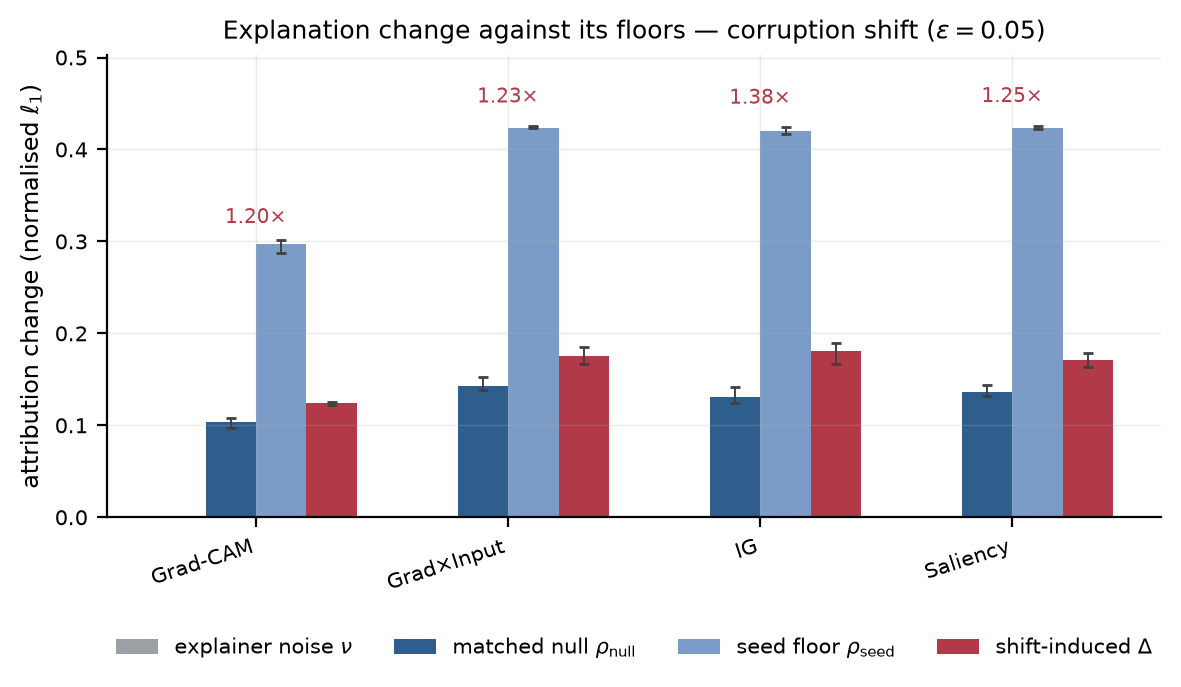

Data behind this chart, as committed beside it:
explainer, quantity, mean, lo, hi
grad_cam, nu, 0.0, 0.0, 0.0
grad_cam, rho_null, 0.1031, 0.09738, 0.1082
grad_cam, rho_seed, 0.2967, 0.2878, 0.3017
grad_cam, delta, 0.1241, 0.1218, 0.1257
grad_cam, ratio, 1.203, 1.162, 1.281
gradient_x_input, nu, 0.0, 0.0, 0.0
gradient_x_input, rho_null, 0.143, 0.1381, 0.152
gradient_x_input, rho_seed, 0.4238, 0.4228, 0.4254
gradient_x_input, delta, 0.1753, 0.1667, 0.1853
gradient_x_input, ratio, 1.226, 1.207, 1.252
integrated_gradients, nu, 0.0, 0.0, 0.0
integrated_gradients, rho_null, 0.1312, 0.1246, 0.1416
integrated_gradients, rho_seed, 0.4203, 0.4171, 0.4241
integrated_gradients, delta, 0.1805, 0.1665, 0.1892
integrated_gradients, ratio, 1.376, 1.306, 1.491
saliency, nu, 0.0, 0.0, 0.0
saliency, rho_null, 0.1367, 0.132, 0.1443
saliency, rho_seed, 0.4238, 0.4226, 0.4258
saliency, delta, 0.1707, 0.1633, 0.1789
saliency, ratio, 1.249, 1.237, 1.27
